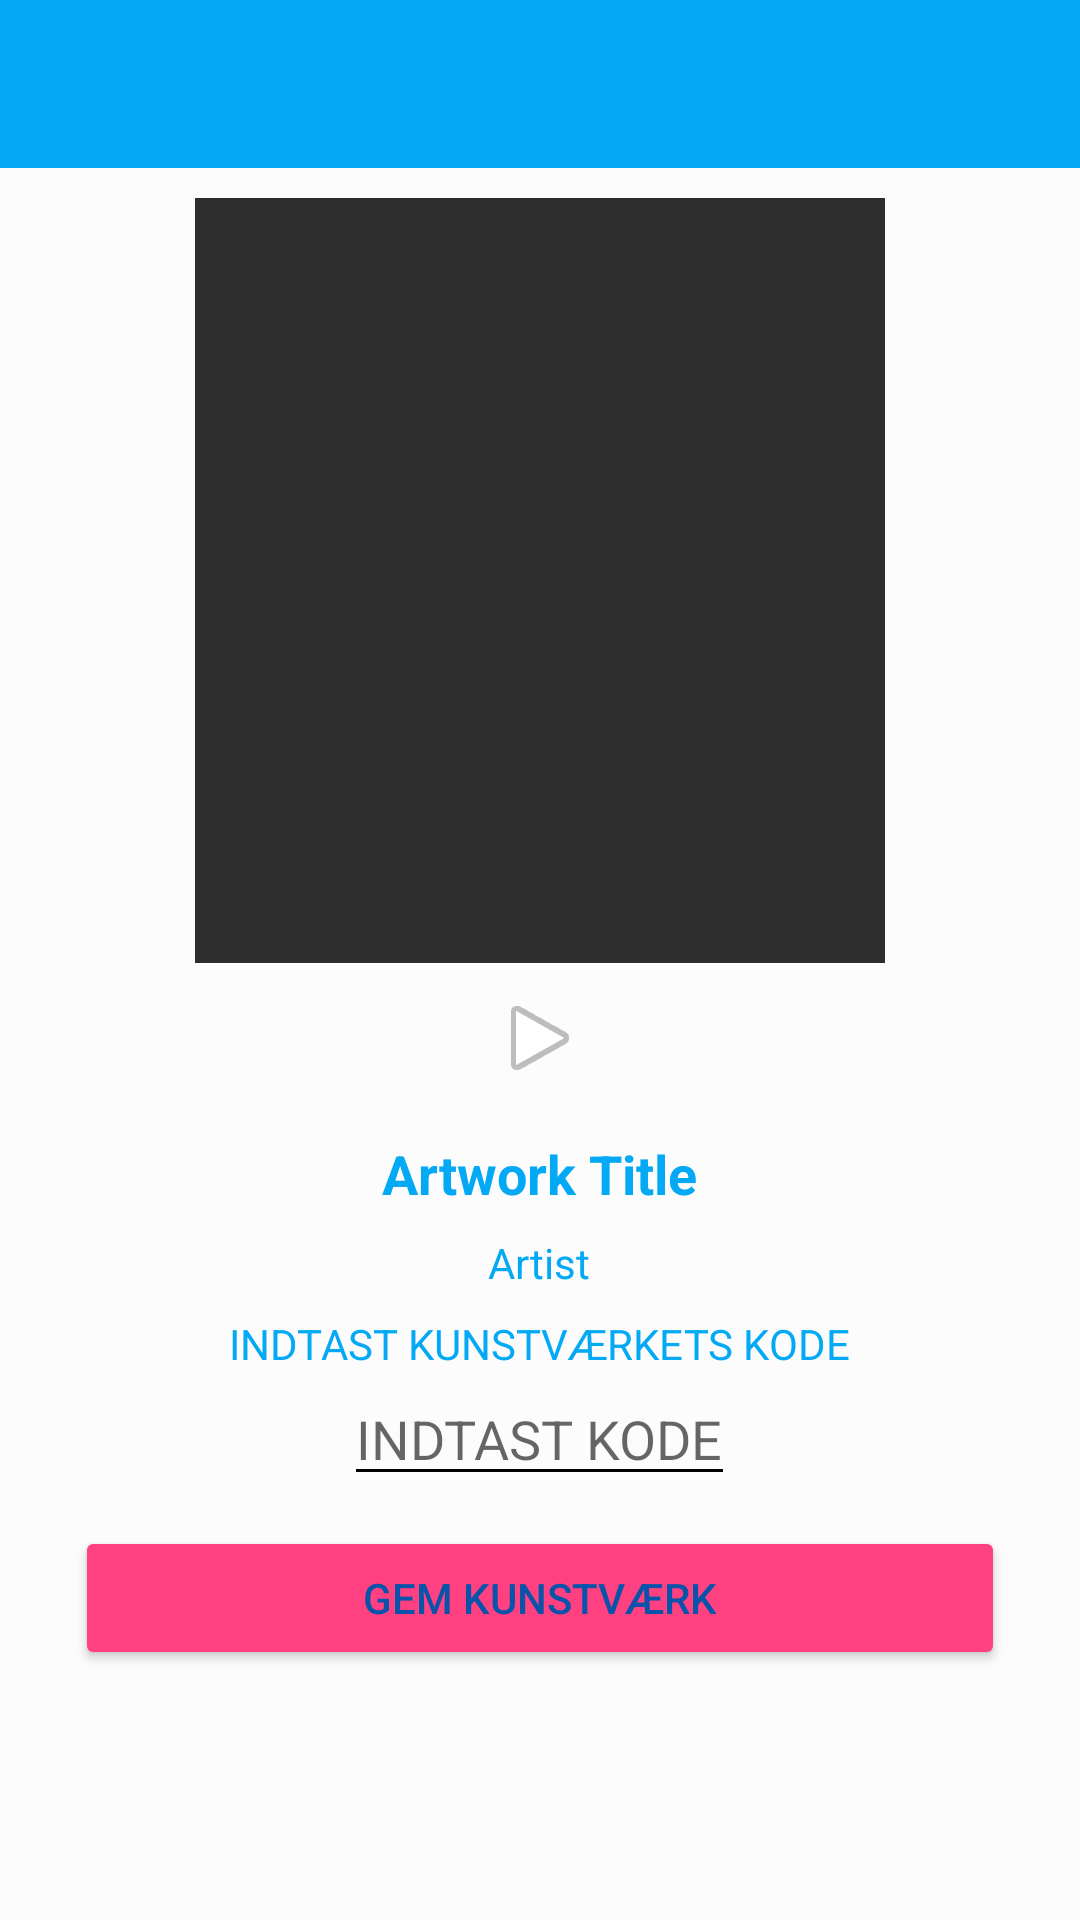

Here is an Android app screen rendered from its layout file. Give the layout XML and the strings, colors and styles it references.
<!-- AndroidManifest.xml: application theme AppTheme -->
<!-- res/layout/activity_collect_artwork.xml -->
<?xml version="1.0" encoding="utf-8"?>
<LinearLayout xmlns:android="http://schemas.android.com/apk/res/android"
    xmlns:app="http://schemas.android.com/apk/res-auto"
    xmlns:tools="http://schemas.android.com/tools"
    android:layout_width="match_parent"
    android:layout_height="match_parent"
    android:orientation="vertical"
    tools:context=".CollectArtworkActivity"
    android:background="#fcfcfc"
    android:id="@+id/collect_artwork_linearlayout">

    <android.support.v7.widget.Toolbar
        android:id="@+id/toolbar"
        android:background="@color/colorPrimary"
        android:layout_width="match_parent"
        android:layout_height="wrap_content"></android.support.v7.widget.Toolbar>

    <android.support.v4.widget.NestedScrollView
        android:layout_width="match_parent"
        android:layout_height="match_parent"
        android:padding="10dp">



        <LinearLayout
            android:layout_width="match_parent"
            android:layout_height="match_parent"
            android:gravity="center"
            android:orientation="vertical">

            <ImageView
                android:layout_width="230dp"
                android:layout_height="255dp"
                android:background="#2d2d2d"
                android:id="@+id/artworkThumbnail"
                android:scaleType="centerCrop"/>

            <ImageButton
                android:id="@+id/btn_sound"
                android:layout_width="50dp"
                android:layout_height="50dp"
                android:background="@color/trans"
                android:backgroundTint="@color/colorPrimary"
                android:src="@android:drawable/ic_media_play" />

            <TextView
                android:id="@+id/txtTitle"
                android:layout_width="wrap_content"
                android:layout_height="wrap_content"
                android:text="Artwork Title"
                android:layout_marginTop="8dp"
                android:textSize="18sp"
                android:textStyle="bold"
                android:textColor="@color/colorPrimary"/>

            <TextView
                android:id="@+id/txtArtist"
                android:layout_width="wrap_content"
                android:layout_height="wrap_content"
                android:text="Artist"
                android:padding="8dp"
                android:textColor="@color/colorPrimary"/>
            
            <TextView
                android:layout_width="wrap_content"
                android:layout_height="wrap_content"
                android:text="INDTAST KUNSTVÆRKETS KODE"
                android:textColor="@color/colorPrimary" />

            <EditText
                android:id="@+id/editTextArtworkCode"
                android:layout_width="wrap_content"
                android:layout_height="wrap_content"
                android:gravity="center"
                android:hint="INDTAST KODE"
                android:textColor="@color/colorBlack" />

            
            <Button
                android:id="@+id/btn_enter_art_code"
                android:text="Gem kunstværk"
                android:layout_width="match_parent"
                android:layout_height="match_parent"
                android:layout_marginTop="10dp"
                android:layout_marginLeft="15dp"
                android:layout_marginRight="15dp"
                android:layout_marginBottom="10dp"/>

        </LinearLayout>

    </android.support.v4.widget.NestedScrollView>

</LinearLayout>
<!-- resources referenced by this layout -->
<resources>
  <color name="colorBlack">#000000</color>
  <color name="colorPrimary">#03A9F4</color>
  <color name="trans">#00000000 </color>
  <style name="AppTheme" parent="Theme.AppCompat.Light.NoActionBar">
          
          
          <item name="colorPrimary">@color/colorPrimary</item>
          
          <item name="colorPrimaryDark">@color/colorPrimaryDark</item>
          
          <item name="colorAccent">@color/colorAccent</item>
          
          <item name="android:colorButtonNormal">@color/colorAccent</item>
          <item name="android:textColor">#FF0854AA</item>
          <item name="android:textColorSecondary">@color/colorSecondary</item>
      </style>
  <color name="colorPrimaryDark">#0288D1</color>
  <color name="colorAccent">#ff4081</color>
</resources>
